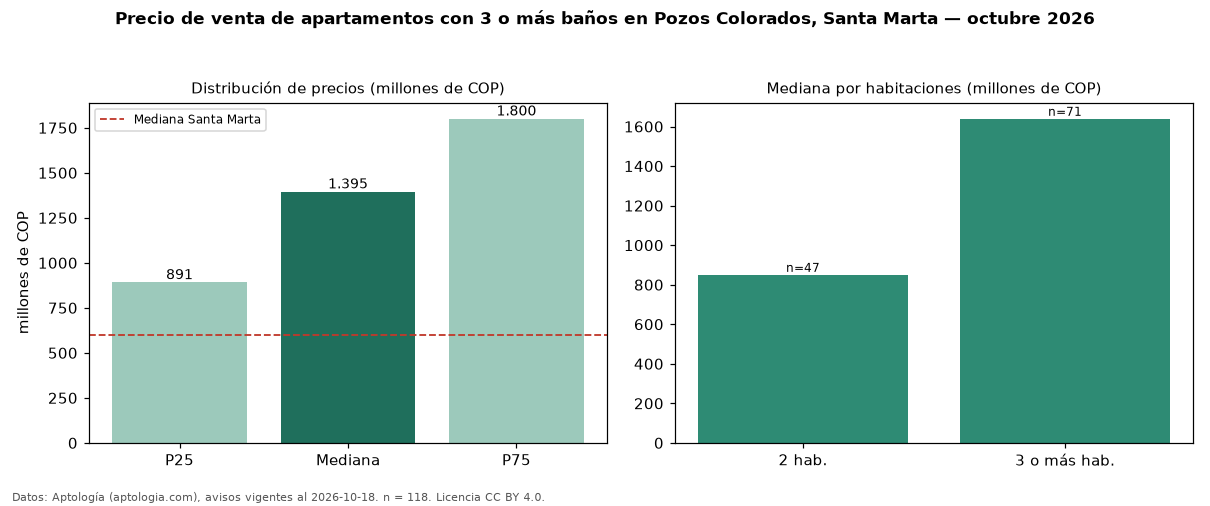

Values plotted in this chart, from the file beside it:
seccion, metrica, valor, moneda, n
filtro, ban3, con 3 o más baños, , 118
precio, p25, 891250000, COP, 118
precio, mediana, 1395000000, COP, 118
precio, p75, 1800000000, COP, 118
precio, minimo, 650000000, COP, 118
precio, maximo, 4000000000, COP, 118
m2, mediana_precio_m2, 9567388, COP, 105
m2, area_mediana_m2, 124.5, m2, 105
admin, mediana_admin_mes, 924500, COP, 86
banos, mediana_banos, 3.0, , 
parqueadero, pct_con_parqueadero, 89.1, %, 110
estrato, estrato_mas_frecuente, 6, , 116
habitaciones, 2, 850000000, COP, 47
habitaciones, 3+, 1639324000, COP, 71
ciudad, mediana_ciudad_referencia, 600000000, COP, 
ciudad, mediana_m2_ciudad, 8720930, COP, 
fuente, fecha_datos, 2026-10-18, , 
fuente, atribucion, https://www.aptologia.com/venta/santa-ma…, , 
fuente, licencia, CC BY 4.0, , 
